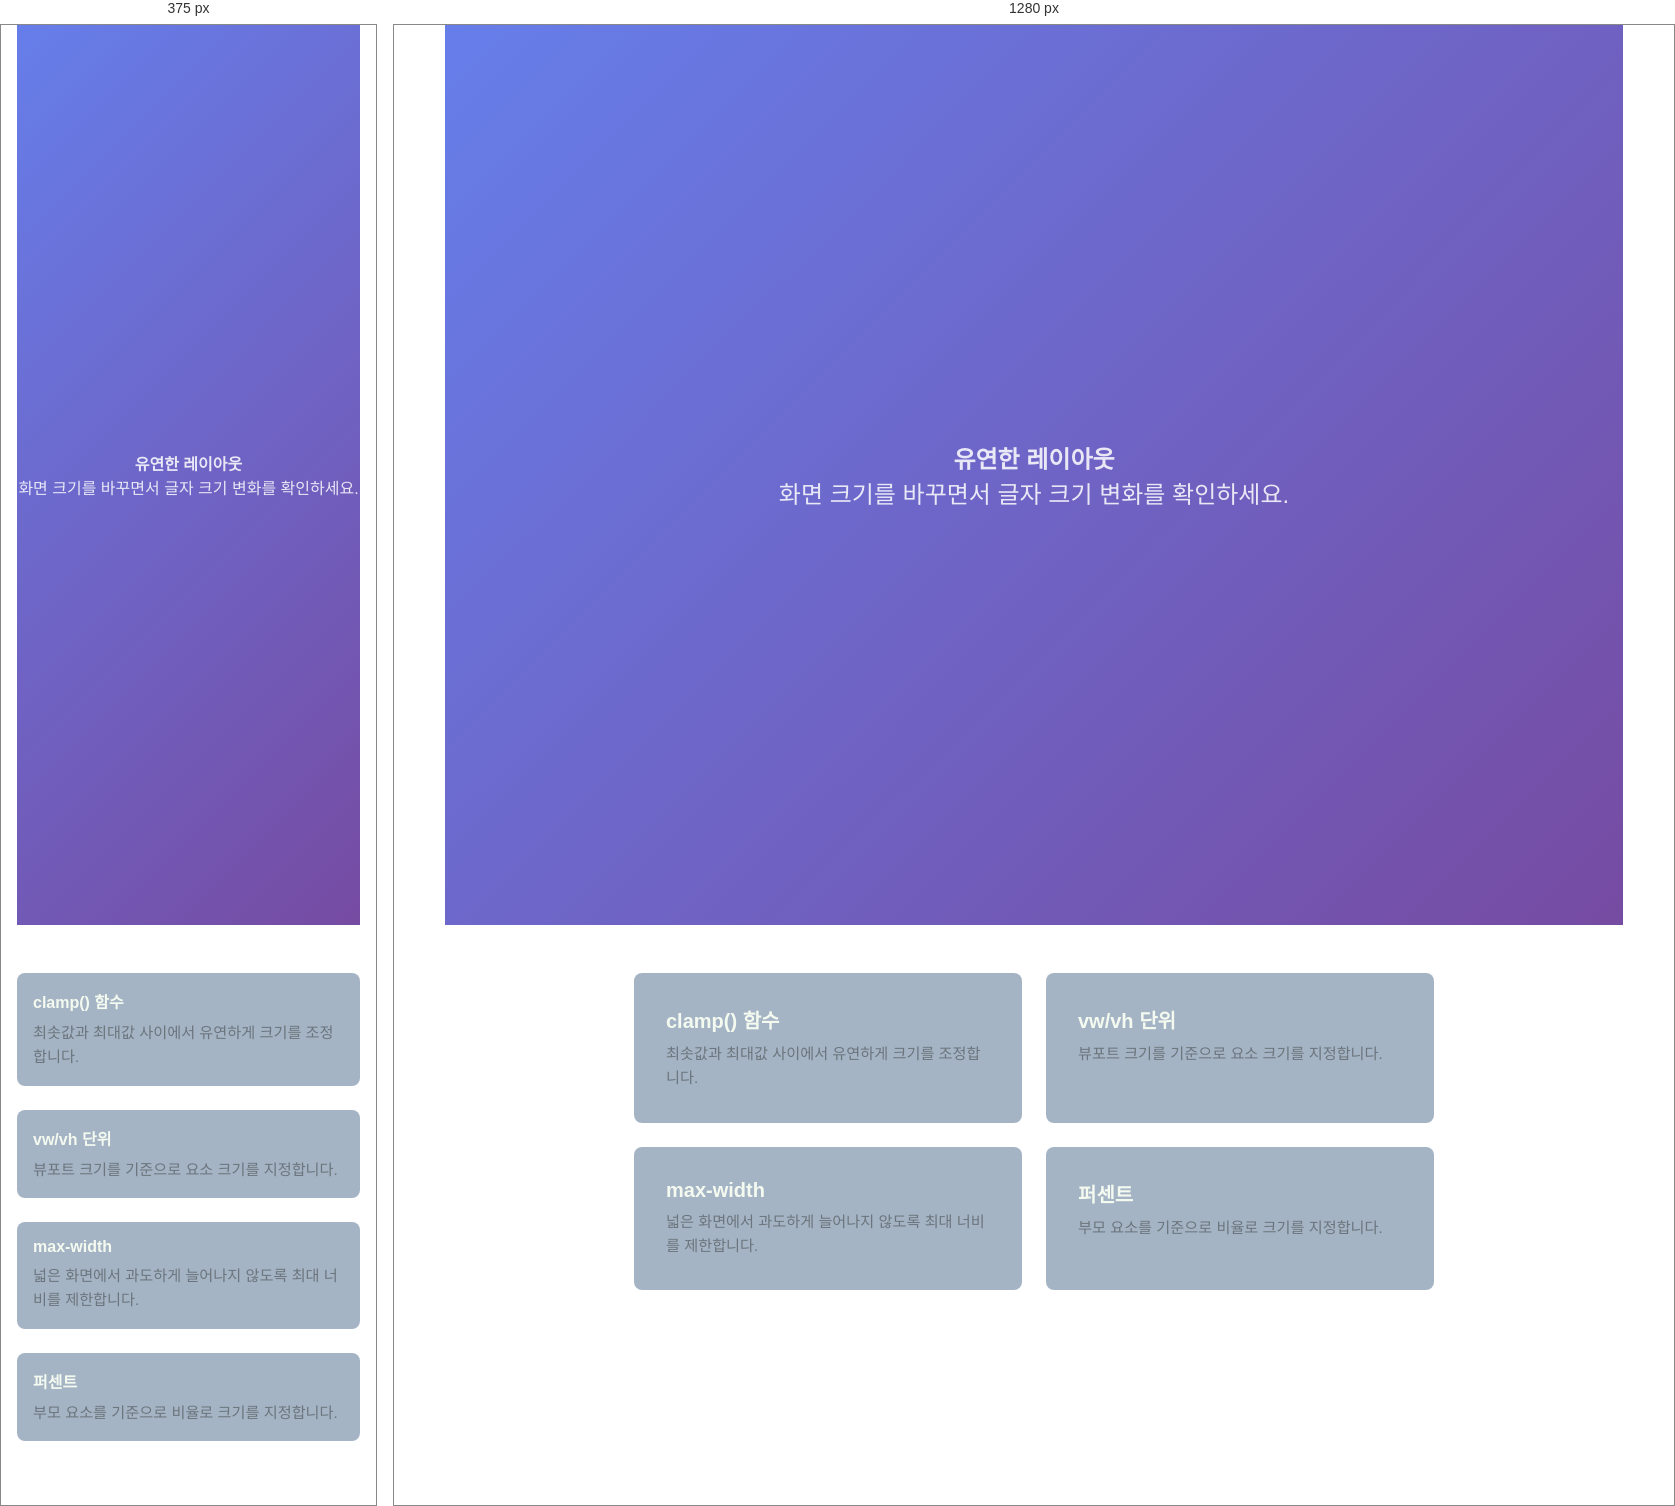
Rendered at 375 px and 1280 px, left to right.

<!-- file: 유연한단위예제.html -->
<!DOCTYPE html>
<html lang="ko">
<head>
    <meta charset="UTF-8">
    <meta name="viewport" content="width=device-width, initial-scale=1.0">
    <title>유연한 단위 예제</title>
    <style>
        * {
            box-sizing: border-box;
            padding: 0;
            margin: 0; /* 일반적인 현업에서도 0을 주고 시작함 */
        }
        body {
            font-family: sans-serif;
            padding: 0 clamp(16px, 4vw, 64px);
        }
        /* 히어로 섹션 : 화면 전체 높이를 차지합니다. */
        .hero {
            min-height: 100vh;
            display: flex;
            flex-direction: column;
            justify-content: center;
            background: linear-gradient(135deg, #667eea, #764ba2);
            color: white;
            text-align: center;
        }
        .hero__title {
            font-size: clamp(1rem, 2.5vw, 1.5rem);
            opacity: 0.85;
        }
        .hero__subtitle {
            font-size: clamp(1rem, 2.5vw, 1.5rem);
            opacity: 0.85;
        }
        .content {
            max-width: 800px;
            margin: 48px auto;
            display: grid;
            gap: 24px;
        }
        .feature {
            background-color: #a4b4c4;
            border-radius: 8px;
            padding: clamp(16px, 3vw, 32px);
        }
        .feature h3 {
            font-size: clamp(1rem, 2vw, 1.25rem);
            margin-bottom: 8px;
            color: #f4faf0;
        }
        .feature p {
            font-size: 0.95rem;
            color: #6c757d;
            line-height: 1.6;
        }
        @media (min-width:600px){
            .content {
                grid-template-columns: repeat(2,1fr);
            }
        }
    </style>
</head>
<body>
    <section class="hero">
        <h1 class="hero__title">유연한 레이아웃</h1>
        <p class="hero__subtitle">화면 크기를 바꾸면서 글자 크기 변화를 확인하세요.</p>
    </section>
    <div class="content">
        <div class="feature">
            <h3>clamp() 함수</h3>
            <p>최솟값과 최대값 사이에서 유연하게 크기를 조정합니다.</p>
        </div>
        <div class="feature">
            <h3>vw/vh 단위</h3>
            <p>뷰포트 크기를 기준으로 요소 크기를 지정합니다.</p>
        </div>
        <div class="feature">
            <h3>max-width</h3>
            <p>넓은 화면에서 과도하게 늘어나지 않도록 최대 너비를 제한합니다.</p>
        </div>
        <div class="feature">
            <h3>퍼센트</h3>
            <p>부모 요소를 기준으로 비율로 크기를 지정합니다.</p>
        </div>
    </div>
</body>
</html>